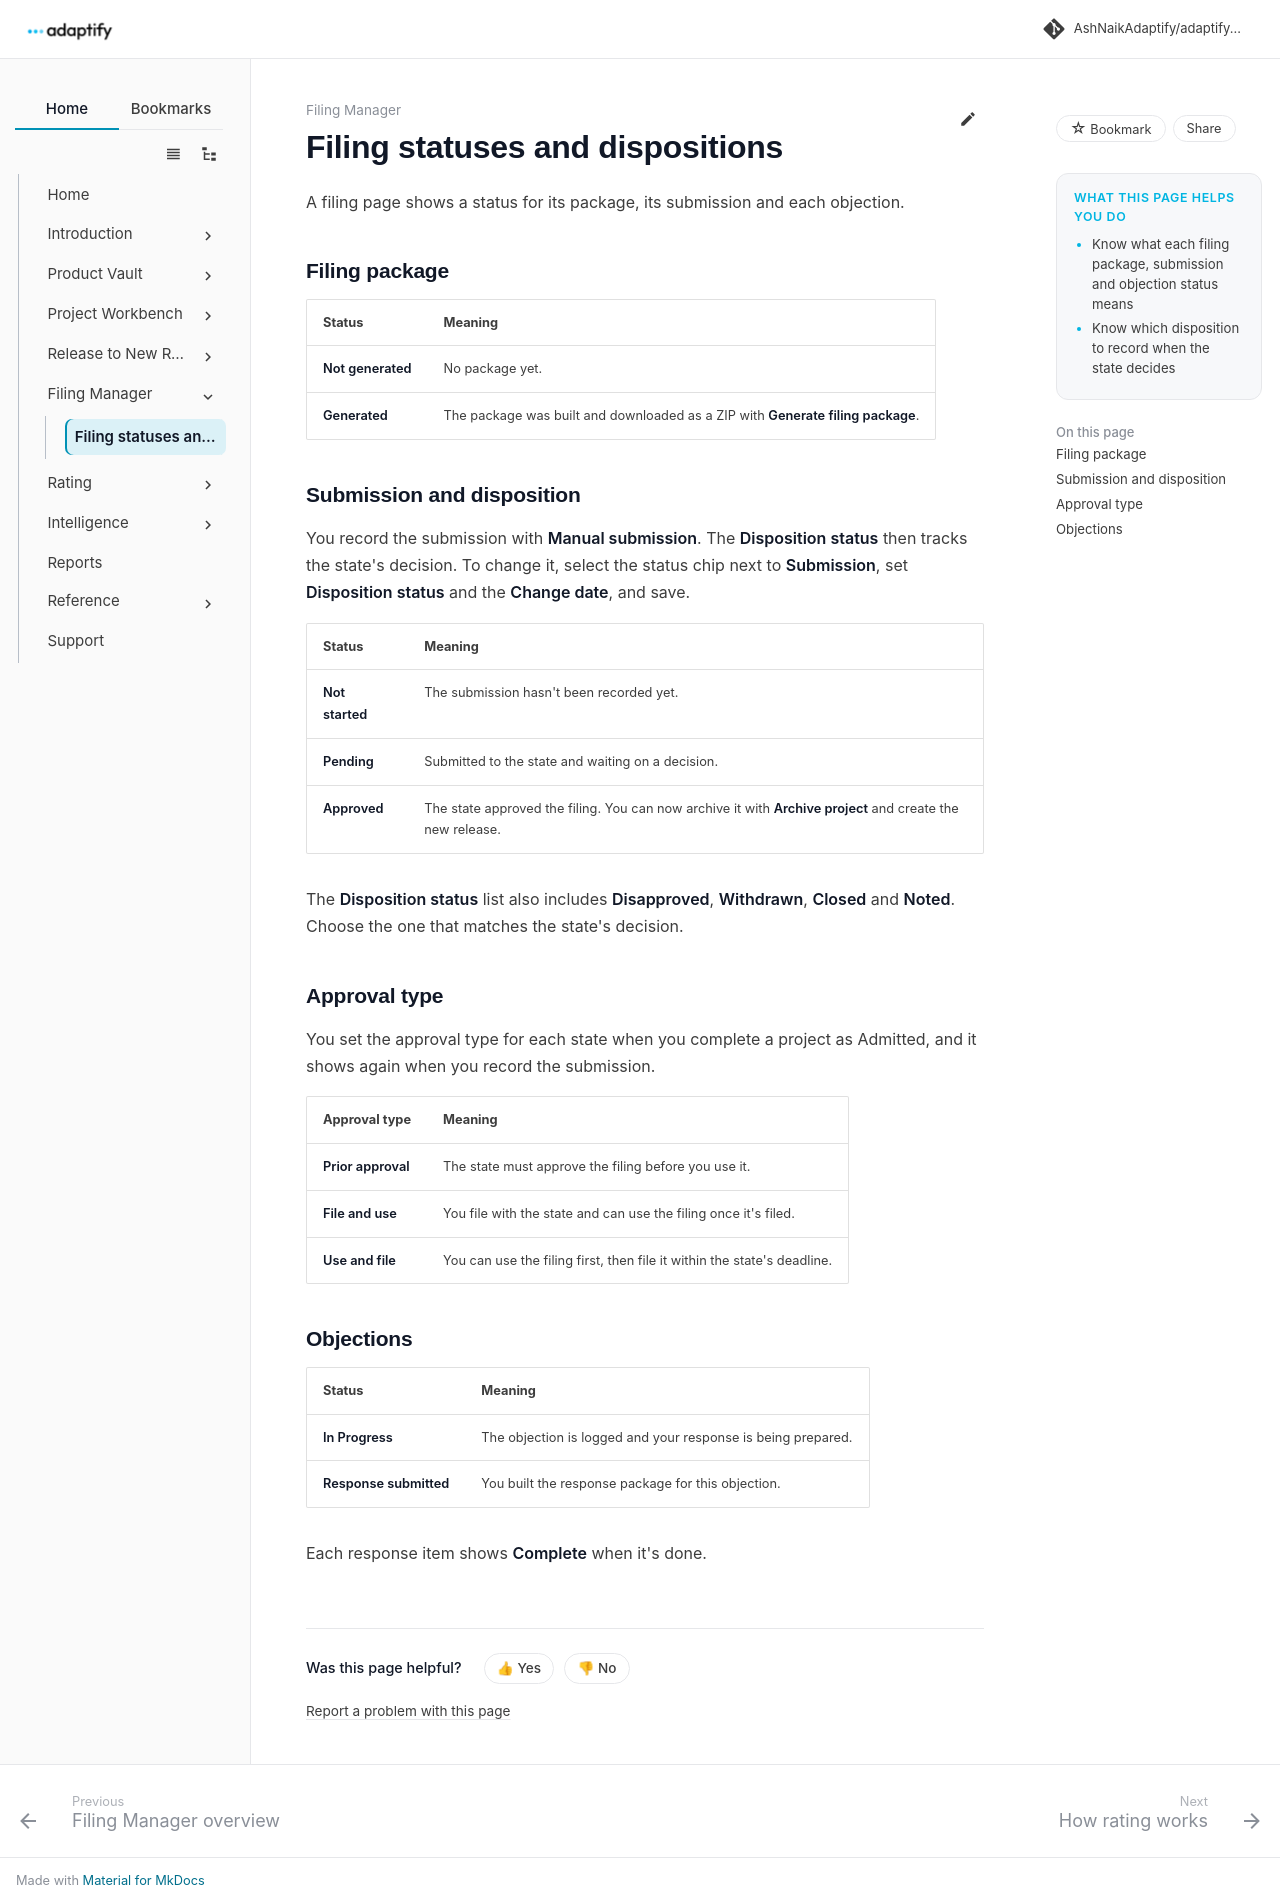

repository: AshNaikAdaptify/adaptify-docs · page: filing-manager/statuses/index.html · generator: mkdocs

---
title: Filing statuses and dispositions
audience: external
goals:
  - Know what each filing package, submission and objection status means
  - Know which disposition to record when the state decides
video: ""
---

# Filing statuses and dispositions

A filing page shows a status for its package, its submission and each objection.

## Filing package

| Status | Meaning |
|---|---|
| **Not generated** | No package yet. |
| **Generated** | The package was built and downloaded as a ZIP with **Generate filing package**. |

## Submission and disposition

You record the submission with **Manual submission**. The **Disposition status** then tracks the state's decision. To change it, select the status chip next to **Submission**, set **Disposition status** and the **Change date**, and save.

| Status | Meaning |
|---|---|
| **Not started** | The submission hasn't been recorded yet. |
| **Pending** | Submitted to the state and waiting on a decision. |
| **Approved** | The state approved the filing. You can now archive it with **Archive project** and create the new release. |

The **Disposition status** list also includes **Disapproved**, **Withdrawn**, **Closed** and **Noted**. Choose the one that matches the state's decision.

## Approval type

You set the approval type for each state when you complete a project as Admitted, and it shows again when you record the submission.

| Approval type | Meaning |
|---|---|
| **Prior approval** | The state must approve the filing before you use it. |
| **File and use** | You file with the state and can use the filing once it's filed. |
| **Use and file** | You can use the filing first, then file it within the state's deadline. |

## Objections

| Status | Meaning |
|---|---|
| **In Progress** | The objection is logged and your response is being prepared. |
| **Response submitted** | You built the response package for this objection. |

Each response item shows **Complete** when it's done.
